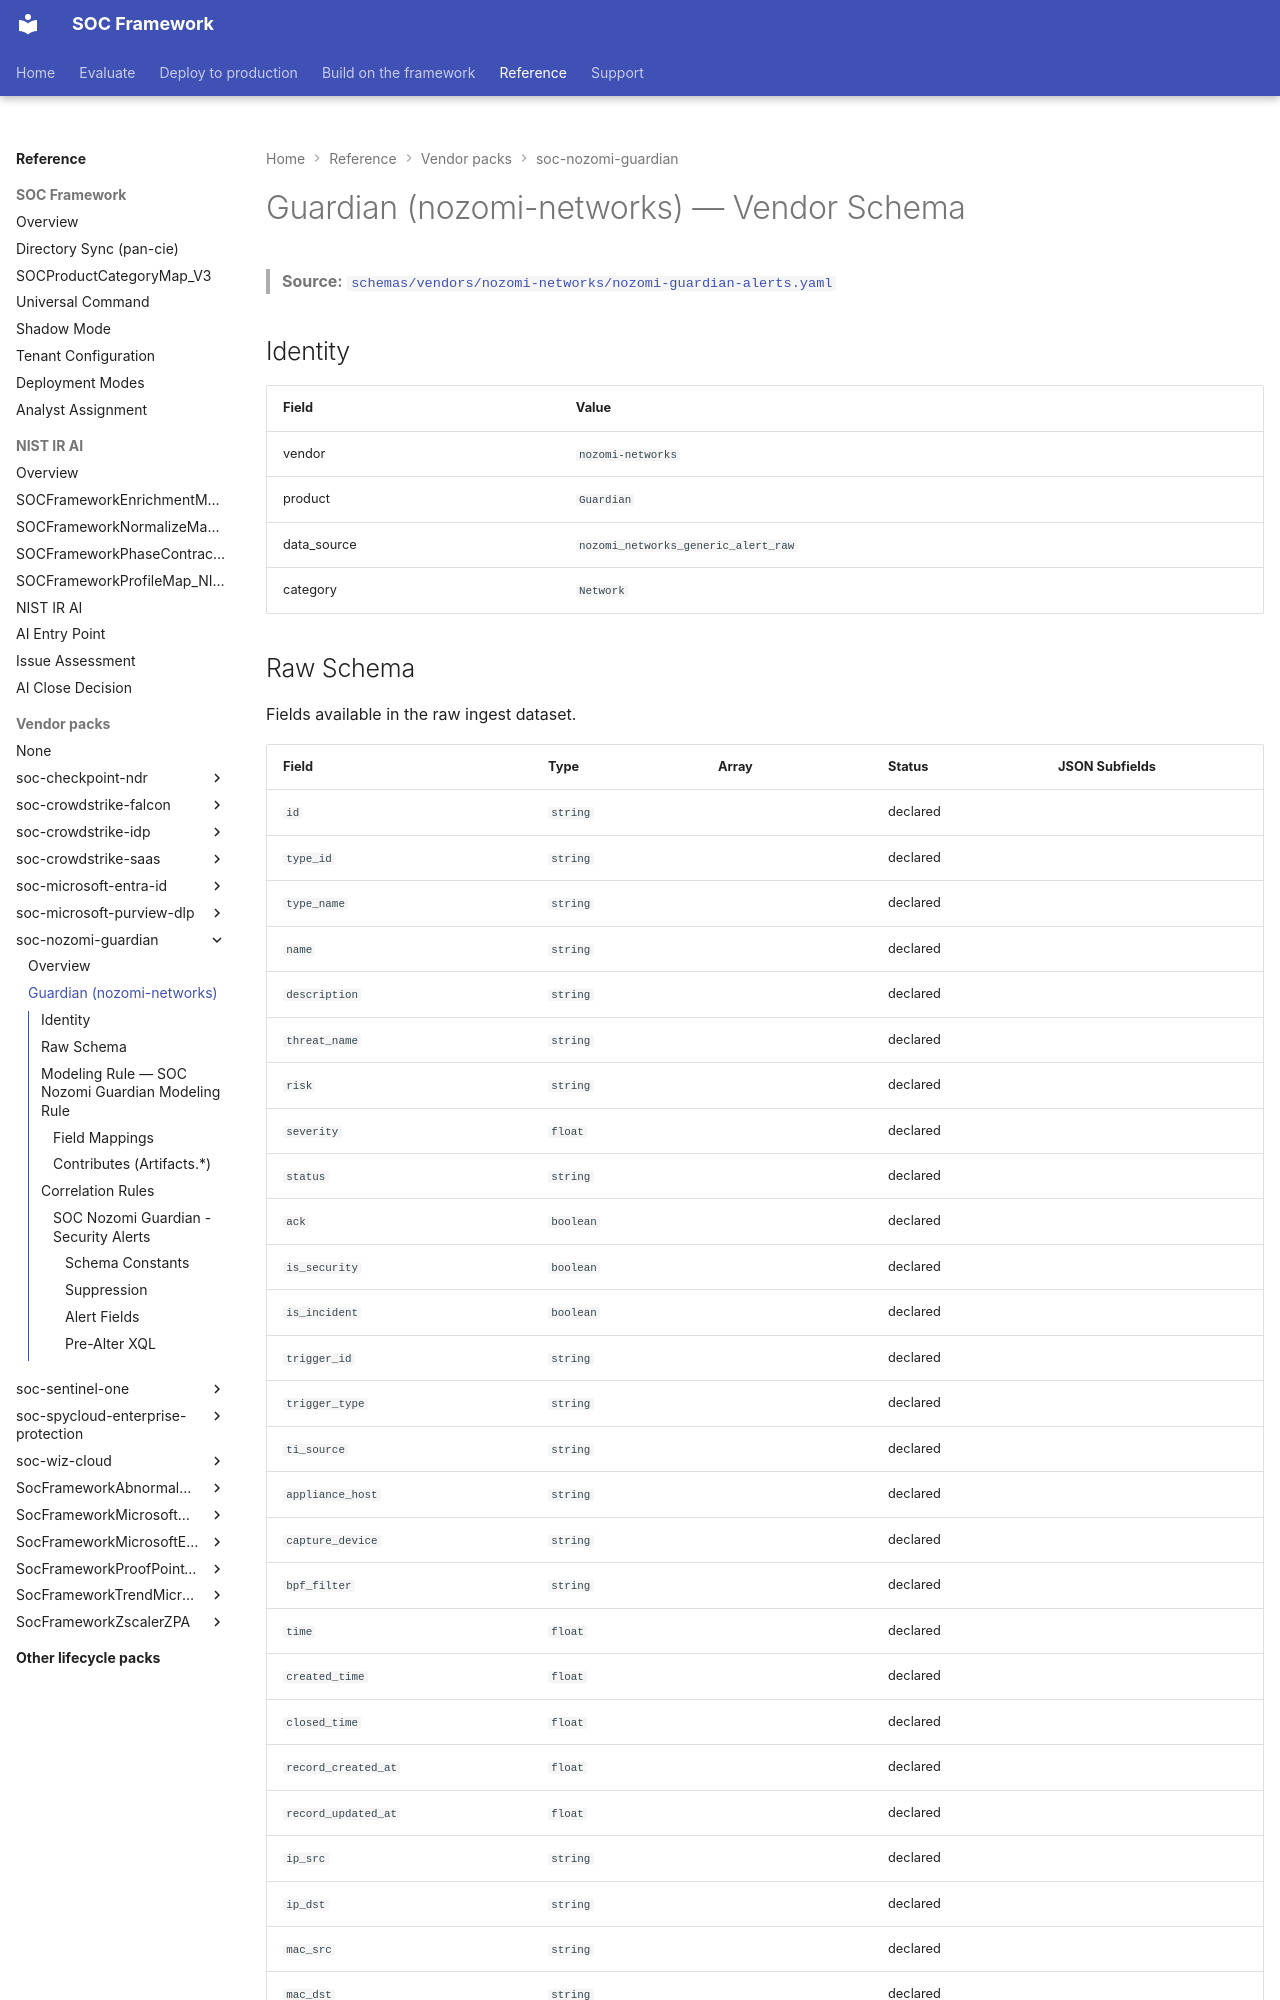

repository: Palo-Cortex/secops-framework · page: soc-nozomi-guardian/nozomi-guardian-alerts/index.html · generator: mkdocs

# Guardian (nozomi-networks) — Vendor Schema

<!-- GENERATED FILE — do not edit by hand. Run `python tools/generate_schema_docs.py` to regenerate. -->

> **Source:** [`schemas/vendors/nozomi-networks/nozomi-guardian-alerts.yaml`](https://github.com/Palo-Cortex/secops-framework/blob/main/schemas/vendors/nozomi-networks/nozomi-guardian-alerts.yaml)

## Identity

| Field | Value |
|---|---|
| vendor | `nozomi-networks` |
| product | `Guardian` |
| data_source | `nozomi_networks_generic_alert_raw` |
| category | `Network` |

## Raw Schema

Fields available in the raw ingest dataset.

| Field | Type | Array | Status | JSON Subfields |
|---|---|---|---|---|
| `id` | `string` |  | declared |  |
| `type_id` | `string` |  | declared |  |
| `type_name` | `string` |  | declared |  |
| `name` | `string` |  | declared |  |
| `description` | `string` |  | declared |  |
| `threat_name` | `string` |  | declared |  |
| `risk` | `string` |  | declared |  |
| `severity` | `float` |  | declared |  |
| `status` | `string` |  | declared |  |
| `ack` | `boolean` |  | declared |  |
| `is_security` | `boolean` |  | declared |  |
| `is_incident` | `boolean` |  | declared |  |
| `trigger_id` | `string` |  | declared |  |
| `trigger_type` | `string` |  | declared |  |
| `ti_source` | `string` |  | declared |  |
| `appliance_host` | `string` |  | declared |  |
| `capture_device` | `string` |  | declared |  |
| `bpf_filter` | `string` |  | declared |  |
| `time` | `float` |  | declared |  |
| `created_time` | `float` |  | declared |  |
| `closed_time` | `float` |  | declared |  |
| `record_created_at` | `float` |  | declared |  |
| `record_updated_at` | `float` |  | declared |  |
| `ip_src` | `string` |  | declared |  |
| `ip_dst` | `string` |  | declared |  |
| `mac_src` | `string` |  | declared |  |
| `mac_dst` | `string` |  | declared |  |
| `port_src` | `float` |  | declared |  |
| `port_dst` | `float` |  | declared |  |
| `protocol` | `string` |  | declared |  |
| `transport_protocol` | `string` |  | declared |  |
| `id_src` | `string` |  | declared |  |
| `id_dst` | `string` |  | declared |  |
| `label_src` | `string` |  | declared |  |
| `label_dst` | `string` |  | declared |  |
| `zone_src` | `string` |  | declared |  |
| `zone_dst` | `string` |  | declared |  |
| `src_roles` | `string` |  | declared |  |
| `dst_roles` | `string` |  | declared |  |
| `properties` | `json` |  | declared |  |
| `parents` | `json` |  | declared |  |

## Modeling Rule — SOC Nozomi Guardian Modeling Rule

| Field | Value |
|---|---|
| modeling_rule_id | `SOC_NozomiGuardian_ModelingRule` |
| modeling_rule_name | `SOC Nozomi Guardian Modeling Rule` |
| directory_name | `SOCNozomiGuardianModelingRules` |
| fromversion | `6.10.0` |
